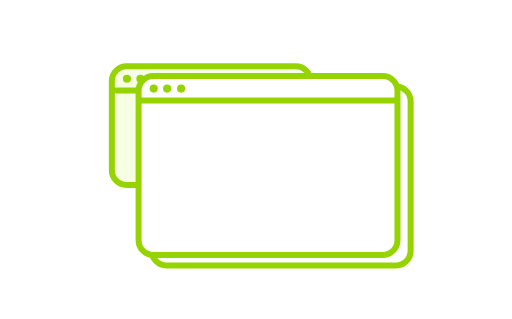
t = 0.00 s
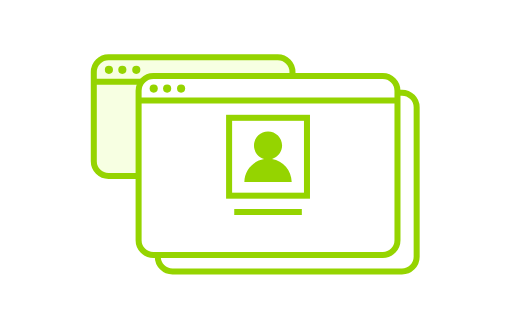
t = 1.00 s
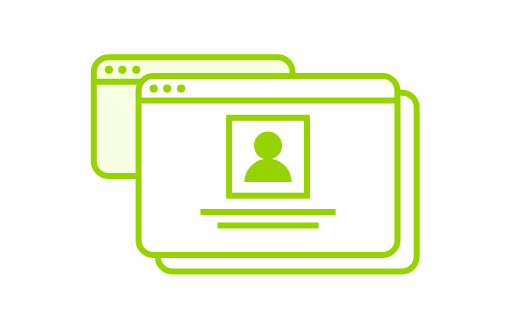
t = 2.00 s
t = 3.00 s: frame unchanged from t = 2.00 s, image omitted
t = 4.00 s: frame unchanged from t = 2.00 s, image omitted
t = 5.00 s: frame unchanged from t = 2.00 s, image omitted

The animated SVG that drew these frames (rendered in a browser with its animation timeline set to each time). Animation: 38 CSS @keyframes rules; one cycle of 6.00 s, repeats indefinitely.

<svg xmlns="http://www.w3.org/2000/svg" xmlns:xlink="http://www.w3.org/1999/xlink" viewBox="0 0 85 53">
<style>
/* <![CDATA[ */

#a1, #a2, #a3, #a4, #a5, #a6, #a7, #a8, #a9, #a10, #a11, #a12, #a13, #a14, #a15, #a16, #a17, #a18, #a19, #a20, #a21, #a22, #a23, #a24, #a25, #a26, #a27, #a28, #a29, #a30, #a31, #a32, #a33, #a34, #a35, #a36, #a37, #a38 {
visibility: hidden;
animation-duration: 6s;
animation-iteration-count: infinite;
animation-timing-function: steps(1);
}

/* ]]> */
</style>
<defs>
<path id="bk2" fill="#FFF" stroke="#95D400" stroke-miterlimit="10" d="M0 27.274V2.447C0 1.096 1.096 0 2.447 0h38.117c1.351 0 2.447 1.096 2.447 2.447v24.828c0 1.351-1.096 2.447-2.447 2.447H2.447C1.096 29.721 0 28.626 0 27.274z"/>
<g id="bk1">
  <path fill="#F7FFE2" stroke="#95D400" stroke-miterlimit="10" d="M0 17.275V2.447C0 1.096 1.096 0 2.447 0h28.117c1.351 0 2.447 1.096 2.447 2.447v14.828c0 1.351-1.096 2.447-2.447 2.447H2.447C1.095 19.721 0 18.626 0 17.275z"/>
  <line x2="33.01" y1="4.054" y2="4.054" fill="none" stroke="#95D400" stroke-miterlimit="10"/>
  <circle cx="2.511" cy="2.075" r=".676" fill="#95D400"/>
  <circle cx="4.742" cy="2.075" r=".676" fill="#95D400"/>
  <circle cx="7.06" cy="2.075" r=".676" fill="#95D400"/>
</g>
<g id="w1">
  <path fill="#FFF" stroke="#95D400" stroke-miterlimit="10" d="M0 27.275V2.447C0 1.096 1.096 0 2.447 0h38.117c1.351 0 2.447 1.096 2.447 2.447v24.828c0 1.351-1.096 2.447-2.447 2.447H2.447C1.095 29.722 0 28.626 0 27.275z"/>
  <line x2="43.01" y1="4.055" y2="4.055" fill="none" stroke="#95D400" stroke-miterlimit="10"/>
  <circle cx="2.511" cy="2.076" r=".676" fill="#95D400"/>
  <circle cx="4.742" cy="2.076" r=".676" fill="#95D400"/>
  <circle cx="7.06" cy="2.076" r=".676" fill="#95D400"/>
</g>
<line id="p1" x1="-11.23" x2="11.23" y1="0" y2="0" fill="none" stroke="#95D400" stroke-miterlimit="10"/>
<line id="p2" x1="-8.403" x2="8.403" y1="0" y2="0" fill="none" stroke="#95D400" stroke-miterlimit="10"/>
<g id="img">
  <rect width="12.938" height="12.938" x="-6.469" y="-6.469" fill="#FFF" stroke="#95D400" stroke-miterlimit="10"/>
  <path fill="#95D400" d="M.661.378c.966-.287 1.675-1.171 1.675-2.23 0-1.29-1.046-2.336-2.336-2.336-1.29 0-2.336 1.046-2.336 2.336 0 1.059.709 1.943 1.675 2.23-1.838.313-3.242 1.89-3.273 3.811h7.867C3.902 2.268 2.499.69.661.378z"/>
</g>
</defs>

<g id="a1">
<use x="25.182" y="14.391" xlink:href="#bk2"/>
<use x="18.55" y="11" xlink:href="#bk1"/>
<use x="22.995" y="12.639" xlink:href="#w1"/>
</g>

<g id="a2">
<use x="25.382" y="14.691" xlink:href="#bk2"/>
<use x="17.55" y="10.5" xlink:href="#bk1"/>
<use x="22.995" y="12.639" xlink:href="#w1"/>
</g>

<g id="a3">
<use x="25.7" y="15" xlink:href="#bk2"/>
<use x="16.55" y="10" xlink:href="#bk1"/>
<use x="22.995" y="12.639" xlink:href="#w1"/>
</g>

<g id="a4">
<use x="26.182" y="15.391" xlink:href="#bk2"/>
<use x="15.55" y="9.53" xlink:href="#bk1"/>
<use x="22.995" y="12.639" xlink:href="#w1"/>
<use x="44.5" y="26.042" transform="translate(44.5 26.042) scale(.05) translate(-44.5 -26.042)" xlink:href="#img"/>
</g>

<g id="a5">
<use x="26.182" y="15.391" xlink:href="#bk2"/>
<use x="15.55" y="9.53" xlink:href="#bk1"/>
<use x="22.995" y="12.639" xlink:href="#w1"/>
<use x="44.5" y="26.042" transform="translate(44.5 26.042) scale(.1) translate(-44.5 -26.042)" xlink:href="#img"/>
</g>

<g id="a6">
<use x="26.182" y="15.391" xlink:href="#bk2"/>
<use x="15.55" y="9.53" xlink:href="#bk1"/>
<use x="22.995" y="12.639" xlink:href="#w1"/>
<use x="44.5" y="26.042" transform="translate(44.5 26.042) scale(.2) translate(-44.5 -26.042)" xlink:href="#img"/>
</g>

<g id="a7">
<use x="26.182" y="15.391" xlink:href="#bk2"/>
<use x="15.55" y="9.53" xlink:href="#bk1"/>
<use x="22.995" y="12.639" xlink:href="#w1"/>
<use x="44.5" y="26.042" transform="translate(44.5 26.042) scale(.3) translate(-44.5 -26.042)" xlink:href="#img"/>
</g>

<g id="a8">
<use x="26.182" y="15.391" xlink:href="#bk2"/>
<use x="15.55" y="9.53" xlink:href="#bk1"/>
<use x="22.995" y="12.639" xlink:href="#w1"/>
<use x="44.5" y="26.042" transform="translate(44.5 26.042) scale(.5) translate(-44.5 -26.042)" xlink:href="#img"/>
</g>

<g id="a9">
<use x="26.182" y="15.391" xlink:href="#bk2"/>
<use x="15.55" y="9.53" xlink:href="#bk1"/>
<use x="22.995" y="12.639" xlink:href="#w1"/>
<use x="44.5" y="26.042" transform="translate(44.5 26.042) scale(.7) translate(-44.5 -26.042)" xlink:href="#img"/>
</g>

<g id="a10">
<use x="26.182" y="15.391" xlink:href="#bk2"/>
<use x="15.55" y="9.53" xlink:href="#bk1"/>
<use x="22.995" y="12.639" xlink:href="#w1"/>
<use x="44.5" y="26.042" transform="translate(44.5 26.042) scale(.8) translate(-44.5 -26.042)" xlink:href="#img"/>
</g>

<g id="a11">
<use x="26.182" y="15.391" xlink:href="#bk2"/>
<use x="15.55" y="9.53" xlink:href="#bk1"/>
<use x="22.995" y="12.639" xlink:href="#w1"/>
<use x="44.5" y="26.042" transform="translate(44.5 26.042) scale(.9) translate(-44.5 -26.042)" xlink:href="#img"/>
</g>

<g id="a12">
<use x="26.182" y="15.391" xlink:href="#bk2"/>
<use x="15.55" y="9.53" xlink:href="#bk1"/>
<use x="22.995" y="12.639" xlink:href="#w1"/>
<use x="44.5" y="26.042" transform="translate(44.5 26.042) scale(.95) translate(-44.5 -26.042)" xlink:href="#img"/>
</g>

<g id="a13">
<use x="26.182" y="15.391" xlink:href="#bk2"/>
<use x="15.55" y="9.53" xlink:href="#bk1"/>
<use x="22.995" y="12.639" xlink:href="#w1"/>
<use x="44.5" y="26.042" xlink:href="#img"/>
<use x="44.5" y="35.216" transform="translate(44.5 35.216) scale(.05 1) translate(-44.5 -35.216)" xlink:href="#p1"/>
</g>

<g id="a14">
<use x="26.182" y="15.391" xlink:href="#bk2"/>
<use x="15.55" y="9.53" xlink:href="#bk1"/>
<use x="22.995" y="12.639" xlink:href="#w1"/>
<use x="44.5" y="26.042" xlink:href="#img"/>
<use x="44.5" y="35.216" transform="translate(44.5 35.216) scale(.1 1) translate(-44.5 -35.216)" xlink:href="#p1"/>
</g>

<g id="a15">
<use x="26.182" y="15.391" xlink:href="#bk2"/>
<use x="15.55" y="9.53" xlink:href="#bk1"/>
<use x="22.995" y="12.639" xlink:href="#w1"/>
<use x="44.5" y="26.042" xlink:href="#img"/>
<use x="44.5" y="35.216" transform="translate(44.5 35.216) scale(.2 1) translate(-44.5 -35.216)" xlink:href="#p1"/>
</g>

<g id="a16">
<use x="26.182" y="15.391" xlink:href="#bk2"/>
<use x="15.55" y="9.53" xlink:href="#bk1"/>
<use x="22.995" y="12.639" xlink:href="#w1"/>
<use x="44.5" y="26.042" xlink:href="#img"/>
<use x="44.5" y="35.216" transform="translate(44.5 35.216) scale(.3 1) translate(-44.5 -35.216)" xlink:href="#p1"/>
</g>

<g id="a17">
<use x="26.182" y="15.391" xlink:href="#bk2"/>
<use x="15.55" y="9.53" xlink:href="#bk1"/>
<use x="22.995" y="12.639" xlink:href="#w1"/>
<use x="44.5" y="26.042" xlink:href="#img"/>
<use x="44.5" y="35.216" transform="translate(44.5 35.216) scale(.5 1) translate(-44.5 -35.216)" xlink:href="#p1"/>
</g>

<g id="a18">
<use x="26.182" y="15.391" xlink:href="#bk2"/>
<use x="15.55" y="9.53" xlink:href="#bk1"/>
<use x="22.995" y="12.639" xlink:href="#w1"/>
<use x="44.5" y="26.042" xlink:href="#img"/>
<use x="44.5" y="35.216" transform="translate(44.5 35.216) scale(.7 1) translate(-44.5 -35.216)" xlink:href="#p1"/>
</g>

<g id="a19">
<use x="26.182" y="15.391" xlink:href="#bk2"/>
<use x="15.55" y="9.53" xlink:href="#bk1"/>
<use x="22.995" y="12.639" xlink:href="#w1"/>
<use x="44.5" y="26.042" xlink:href="#img"/>
<use x="44.5" y="35.216" transform="translate(44.5 35.216) scale(.8 1) translate(-44.5 -35.216)" xlink:href="#p1"/>
</g>

<g id="a20">
<use x="26.182" y="15.391" xlink:href="#bk2"/>
<use x="15.55" y="9.53" xlink:href="#bk1"/>
<use x="22.995" y="12.639" xlink:href="#w1"/>
<use x="44.5" y="26.042" xlink:href="#img"/>
<use x="44.5" y="35.216" transform="translate(44.5 35.216) scale(.9 1) translate(-44.5 -35.216)" xlink:href="#p1"/>
</g>

<g id="a21">
<use x="26.182" y="15.391" xlink:href="#bk2"/>
<use x="15.55" y="9.53" xlink:href="#bk1"/>
<use x="22.995" y="12.639" xlink:href="#w1"/>
<use x="44.5" y="26.042" xlink:href="#img"/>
<use x="44.5" y="35.216" transform="translate(44.5 35.216) scale(.95 1) translate(-44.5 -35.216)" xlink:href="#p1"/>
</g>

<g id="a22">
<use x="26.182" y="15.391" xlink:href="#bk2"/>
<use x="15.55" y="9.53" xlink:href="#bk1"/>
<use x="22.995" y="12.639" xlink:href="#w1"/>
<use x="44.5" y="26.042" xlink:href="#img"/>
<use x="44.5" y="35.216" xlink:href="#p1"/>
<use x="44.5" y="37.465" transform="translate(44.5 37.465) scale(.05 1) translate(-44.5 -37.465)" xlink:href="#p2"/>
</g>

<g id="a23">
<use x="26.182" y="15.391" xlink:href="#bk2"/>
<use x="15.55" y="9.53" xlink:href="#bk1"/>
<use x="22.995" y="12.639" xlink:href="#w1"/>
<use x="44.5" y="26.042" xlink:href="#img"/>
<use x="44.5" y="35.216" xlink:href="#p1"/>
<use x="44.5" y="37.465" transform="translate(44.5 37.465) scale(.1 1) translate(-44.5 -37.465)" xlink:href="#p2"/>
</g>

<g id="a24">
<use x="26.182" y="15.391" xlink:href="#bk2"/>
<use x="15.55" y="9.53" xlink:href="#bk1"/>
<use x="22.995" y="12.639" xlink:href="#w1"/>
<use x="44.5" y="26.042" xlink:href="#img"/>
<use x="44.5" y="35.216" xlink:href="#p1"/>
<use x="44.5" y="37.465" transform="translate(44.5 37.465) scale(.2 1) translate(-44.5 -37.465)" xlink:href="#p2"/>
</g>

<g id="a25">
<use x="26.182" y="15.391" xlink:href="#bk2"/>
<use x="15.55" y="9.53" xlink:href="#bk1"/>
<use x="22.995" y="12.639" xlink:href="#w1"/>
<use x="44.5" y="26.042" xlink:href="#img"/>
<use x="44.5" y="35.216" xlink:href="#p1"/>
<use x="44.5" y="37.465" transform="translate(44.5 37.465) scale(.3 1) translate(-44.5 -37.465)" xlink:href="#p2"/>
</g>

<g id="a26">
<use x="26.182" y="15.391" xlink:href="#bk2"/>
<use x="15.55" y="9.53" xlink:href="#bk1"/>
<use x="22.995" y="12.639" xlink:href="#w1"/>
<use x="44.5" y="26.042" xlink:href="#img"/>
<use x="44.5" y="35.216" xlink:href="#p1"/>
<use x="44.5" y="37.465" transform="translate(44.5 37.465) scale(.5 1) translate(-44.5 -37.465)" xlink:href="#p2"/>
</g>

<g id="a27">
<use x="26.182" y="15.391" xlink:href="#bk2"/>
<use x="15.55" y="9.53" xlink:href="#bk1"/>
<use x="22.995" y="12.639" xlink:href="#w1"/>
<use x="44.5" y="26.042" xlink:href="#img"/>
<use x="44.5" y="35.216" xlink:href="#p1"/>
<use x="44.5" y="37.465" transform="translate(44.5 37.465) scale(.7 1) translate(-44.5 -37.465)" xlink:href="#p2"/>
</g>

<g id="a28">
<use x="26.182" y="15.391" xlink:href="#bk2"/>
<use x="15.55" y="9.53" xlink:href="#bk1"/>
<use x="22.995" y="12.639" xlink:href="#w1"/>
<use x="44.5" y="26.042" xlink:href="#img"/>
<use x="44.5" y="35.216" xlink:href="#p1"/>
<use x="44.5" y="37.465" transform="translate(44.5 37.465) scale(.8 1) translate(-44.5 -37.465)" xlink:href="#p2"/>
</g>

<g id="a29">
<use x="26.182" y="15.391" xlink:href="#bk2"/>
<use x="15.55" y="9.53" xlink:href="#bk1"/>
<use x="22.995" y="12.639" xlink:href="#w1"/>
<use x="44.5" y="26.042" xlink:href="#img"/>
<use x="44.5" y="35.216" xlink:href="#p1"/>
<use x="44.5" y="37.465" transform="translate(44.5 37.465) scale(.9 1) translate(-44.5 -37.465)" xlink:href="#p2"/>
</g>

<g id="a30">
<use x="26.182" y="15.391" xlink:href="#bk2"/>
<use x="15.55" y="9.53" xlink:href="#bk1"/>
<use x="22.995" y="12.639" xlink:href="#w1"/>
<use x="44.5" y="26.042" xlink:href="#img"/>
<use x="44.5" y="35.216" xlink:href="#p1"/>
<use x="44.5" y="37.465" transform="translate(44.5 37.465) scale(.95 1) translate(-44.5 -37.465)" xlink:href="#p2"/>
</g>

<g id="a31">
<use x="26.182" y="15.391" xlink:href="#bk2"/>
<use x="15.55" y="9.53" xlink:href="#bk1"/>
<use x="22.995" y="12.639" xlink:href="#w1"/>
<use x="44.5" y="26.042" xlink:href="#img"/>
<use x="44.5" y="35.216" xlink:href="#p1"/>
<use x="44.5" y="37.465" xlink:href="#p2"/>
</g>

<g id="a32">
<use x="26.182" y="15.391" xlink:href="#bk2"/>
<use x="15.55" y="9.53" xlink:href="#bk1"/>
<use x="22.995" y="12.639" xlink:href="#w1"/>
<use x="44.5" y="26.042" opacity=".8" xlink:href="#img"/>
<use x="44.5" y="35.216" opacity=".8" xlink:href="#p1"/>
<use x="44.5" y="37.465" opacity=".8" xlink:href="#p2"/>
</g>

<g id="a33">
<use x="26.182" y="15.391" xlink:href="#bk2"/>
<use x="15.55" y="9.53" xlink:href="#bk1"/>
<use x="22.995" y="12.639" xlink:href="#w1"/>
<use x="44.5" y="26.042" opacity=".6" xlink:href="#img"/>
<use x="44.5" y="35.216" opacity=".6" xlink:href="#p1"/>
<use x="44.5" y="37.465" opacity=".6" xlink:href="#p2"/>
</g>

<g id="a34">
<use x="26.182" y="15.391" xlink:href="#bk2"/>
<use x="15.55" y="9.53" xlink:href="#bk1"/>
<use x="22.995" y="12.639" xlink:href="#w1"/>
<use x="44.5" y="26.042" opacity=".4" xlink:href="#img"/>
<use x="44.5" y="35.216" opacity=".4" xlink:href="#p1"/>
<use x="44.5" y="37.465" opacity=".4" xlink:href="#p2"/>
</g>

<g id="a35">
<use x="26.182" y="15.391" xlink:href="#bk2"/>
<use x="15.55" y="9.53" xlink:href="#bk1"/>
<use x="22.995" y="12.639" xlink:href="#w1"/>
<use x="44.5" y="26.042" opacity=".2" xlink:href="#img"/>
<use x="44.5" y="35.216" opacity=".2" xlink:href="#p1"/>
<use x="44.5" y="37.465" opacity=".2" xlink:href="#p2"/>
</g>

<g id="a36">
<use x="25.7" y="15" xlink:href="#bk2"/>
<use x="16.55" y="10" xlink:href="#bk1"/>
<use x="22.995" y="12.639" xlink:href="#w1"/>
</g>

<g id="a37">
<use x="25.382" y="14.691" xlink:href="#bk2"/>
<use x="17.55" y="10.5" xlink:href="#bk1"/>
<use x="22.995" y="12.639" xlink:href="#w1"/>
</g>

<g id="a38">
<use x="25.182" y="14.391" xlink:href="#bk2"/>
<use x="18.55" y="11" xlink:href="#bk1"/>
<use x="22.995" y="12.639" xlink:href="#w1"/>
</g>

<style>
/* <![CDATA[ */

#a1 {animation-name: a1}
#a2 {animation-name: a2}
#a3 {animation-name: a3}
#a4 {animation-name: a4}
#a5 {animation-name: a5}
#a6 {animation-name: a6}
#a7 {animation-name: a7}
#a8 {animation-name: a8}
#a9 {animation-name: a9}
#a10 {animation-name: a10}
#a11 {animation-name: a11}
#a12 {animation-name: a12}
#a13 {animation-name: a13}
#a14 {animation-name: a14}
#a15 {animation-name: a15}
#a16 {animation-name: a16}
#a17 {animation-name: a17}
#a18 {animation-name: a18}
#a19 {animation-name: a19}
#a20 {animation-name: a20}
#a21 {animation-name: a21}
#a22 {animation-name: a22}
#a23 {animation-name: a23}
#a24 {animation-name: a24}
#a25 {animation-name: a25}
#a26 {animation-name: a26}
#a27 {animation-name: a27}
#a28 {animation-name: a28}
#a29 {animation-name: a29}
#a30 {animation-name: a30}
#a31 {animation-name: a31}
#a32 {animation-name: a32}
#a33 {animation-name: a33}
#a34 {animation-name: a34}
#a35 {animation-name: a35}
#a36 {animation-name: a36}
#a37 {animation-name: a37}
#a38 {animation-name: a38}

@keyframes a1 {0%{visibility: visible} 1%{visibility: hidden}}
@keyframes a2 {1%{visibility: visible} 2%{visibility: hidden}}
@keyframes a3 {2%{visibility: visible} 3%{visibility: hidden}}
@keyframes a4 {3%{visibility: visible} 4%{visibility: hidden}}
@keyframes a5 {4%{visibility: visible} 5%{visibility: hidden}}
@keyframes a6 {5%{visibility: visible} 6%{visibility: hidden}}
@keyframes a7 {6%{visibility: visible} 7%{visibility: hidden}}
@keyframes a8 {7%{visibility: visible} 8%{visibility: hidden}}
@keyframes a9 {8%{visibility: visible} 9%{visibility: hidden}}
@keyframes a10 {9%{visibility: visible} 10%{visibility: hidden}}
@keyframes a11 {10%{visibility: visible} 11%{visibility: hidden}}
@keyframes a12 {11%{visibility: visible} 12%{visibility: hidden}}
@keyframes a13 {12%{visibility: visible} 13%{visibility: hidden}}
@keyframes a14 {13%{visibility: visible} 14%{visibility: hidden}}
@keyframes a15 {14%{visibility: visible} 15%{visibility: hidden}}
@keyframes a16 {15%{visibility: visible} 16%{visibility: hidden}}
@keyframes a17 {16%{visibility: visible} 17%{visibility: hidden}}
@keyframes a18 {17%{visibility: visible} 18%{visibility: hidden}}
@keyframes a19 {18%{visibility: visible} 19%{visibility: hidden}}
@keyframes a20 {19%{visibility: visible} 20%{visibility: hidden}}
@keyframes a21 {20%{visibility: visible} 21%{visibility: hidden}}
@keyframes a22 {21%{visibility: visible} 22%{visibility: hidden}}
@keyframes a23 {22%{visibility: visible} 23%{visibility: hidden}}
@keyframes a24 {23%{visibility: visible} 24%{visibility: hidden}}
@keyframes a25 {24%{visibility: visible} 25%{visibility: hidden}}
@keyframes a26 {25%{visibility: visible} 26%{visibility: hidden}}
@keyframes a27 {26%{visibility: visible} 27%{visibility: hidden}}
@keyframes a28 {27%{visibility: visible} 28%{visibility: hidden}}
@keyframes a29 {28%{visibility: visible} 29%{visibility: hidden}}
@keyframes a30 {29%{visibility: visible} 30%{visibility: hidden}}
@keyframes a31 {30%{visibility: visible} 87%{visibility: hidden}}

@keyframes a32 {87%{visibility: visible} 88%{visibility: hidden}}
@keyframes a33 {88%{visibility: visible} 89%{visibility: hidden}}
@keyframes a34 {89%{visibility: visible} 90%{visibility: hidden}}
@keyframes a35 {90%{visibility: visible} 91%{visibility: hidden}}
@keyframes a36 {91%{visibility: visible} 92%{visibility: hidden}}
@keyframes a37 {92%{visibility: visible} 93%{visibility: hidden}}
@keyframes a38 {93%{visibility: visible} 100%{visibility: hidden}}

/* ]]> */
</style>

</svg>
